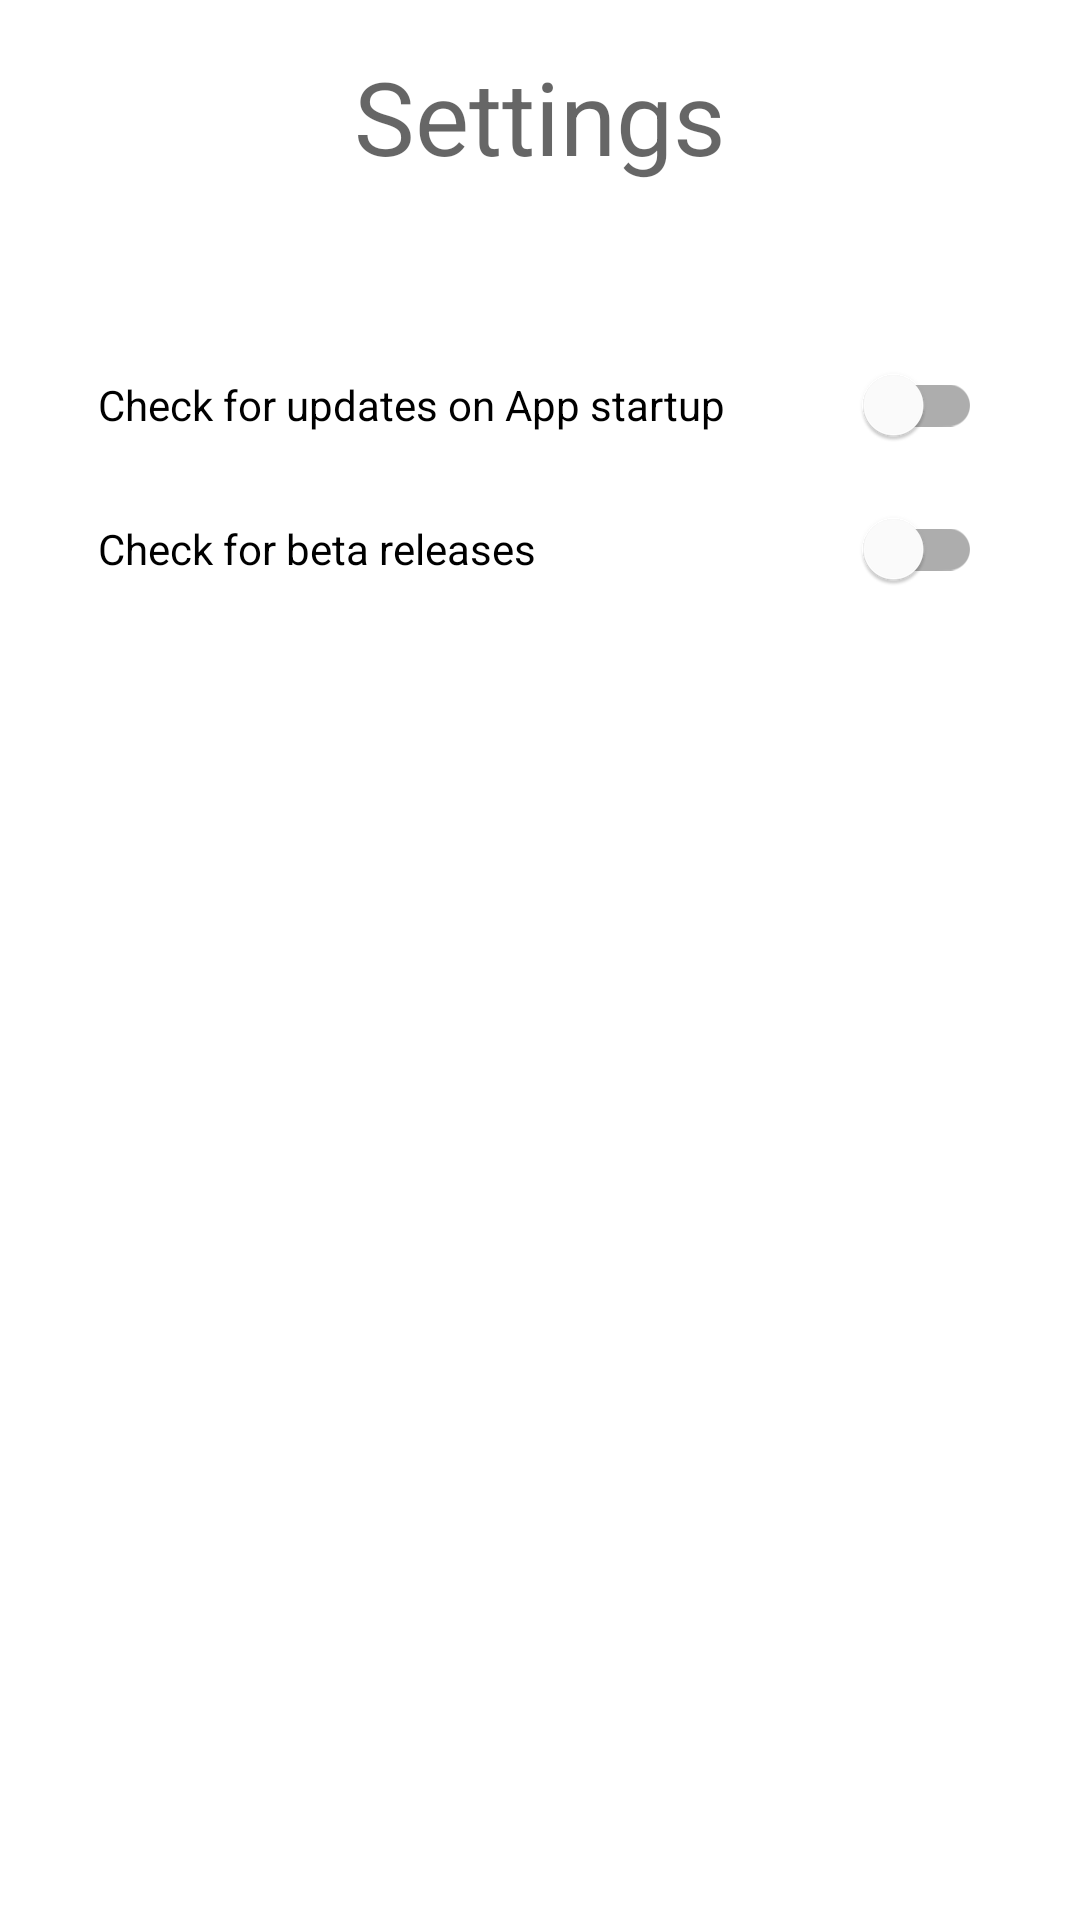

Layout XML and referenced resources for this Android screen:
<!-- AndroidManifest.xml: application theme AppTheme -->
<!-- res/layout/fragment_settings.xml -->
<?xml version="1.0" encoding="utf-8"?>
<androidx.constraintlayout.widget.ConstraintLayout
    xmlns:android="http://schemas.android.com/apk/res/android"
    xmlns:app="http://schemas.android.com/apk/res-auto"
    xmlns:tools="http://schemas.android.com/tools"
    android:layout_width="match_parent"
    android:layout_height="wrap_content"
    android:paddingBottom="52dp">

    <TextView
        android:id="@+id/settings_head"
        android:layout_width="wrap_content"
        android:layout_height="wrap_content"
        android:text="@string/settings"
        style="@style/TextAppearance.AppCompat.Display1"
        android:layout_marginTop="16dp"
        app:layout_constraintTop_toTopOf="parent"
        app:layout_constraintStart_toStartOf="parent"
        app:layout_constraintEnd_toEndOf="parent" />

    <com.google.android.material.card.MaterialCardView
        android:id="@+id/settings_container"
        android:layout_width="match_parent"
        android:layout_height='wrap_content'
        android:layout_marginStart="16dp"
        android:layout_marginTop="32dp"
        android:layout_marginEnd="16dp"
        app:cardBackgroundColor="?android:attr/colorBackground"
        app:cardCornerRadius="8dp"
        app:cardElevation="0dp"
        app:cardPreventCornerOverlap="true"
        app:cardUseCompatPadding="true"
        app:contentPadding="12dp"
        app:layout_constraintTop_toBottomOf="@id/settings_head"
        app:strokeColor="@color/colorStroke"
        app:strokeWidth="@dimen/cardStrokeWidth">

        <androidx.constraintlayout.widget.ConstraintLayout
            android:layout_width="match_parent"
            android:layout_height="wrap_content">

            <com.google.android.material.switchmaterial.SwitchMaterial
                android:id="@+id/upd_start"
                android:layout_width="match_parent"
                android:layout_height="@dimen/settingSep"
                android:text="@string/check_upd_start"
                app:layout_constraintTop_toTopOf="parent"/>

            <com.google.android.material.switchmaterial.SwitchMaterial
                android:id="@+id/beta_sign"
                android:layout_width="match_parent"
                android:layout_height="@dimen/settingSep"
                android:text="@string/beta_sign"
                app:layout_constraintTop_toBottomOf="@id/upd_start"/>

        </androidx.constraintlayout.widget.ConstraintLayout>

    </com.google.android.material.card.MaterialCardView>

</androidx.constraintlayout.widget.ConstraintLayout>
<!-- resources referenced by this layout -->
<resources>
  <color name="colorStroke">#DADCE0</color>
  <string name="beta_sign">Check for beta releases</string>
  <string name="check_upd_start">Check for updates on App startup</string>
  <string name="settings">Settings</string>
</resources>
